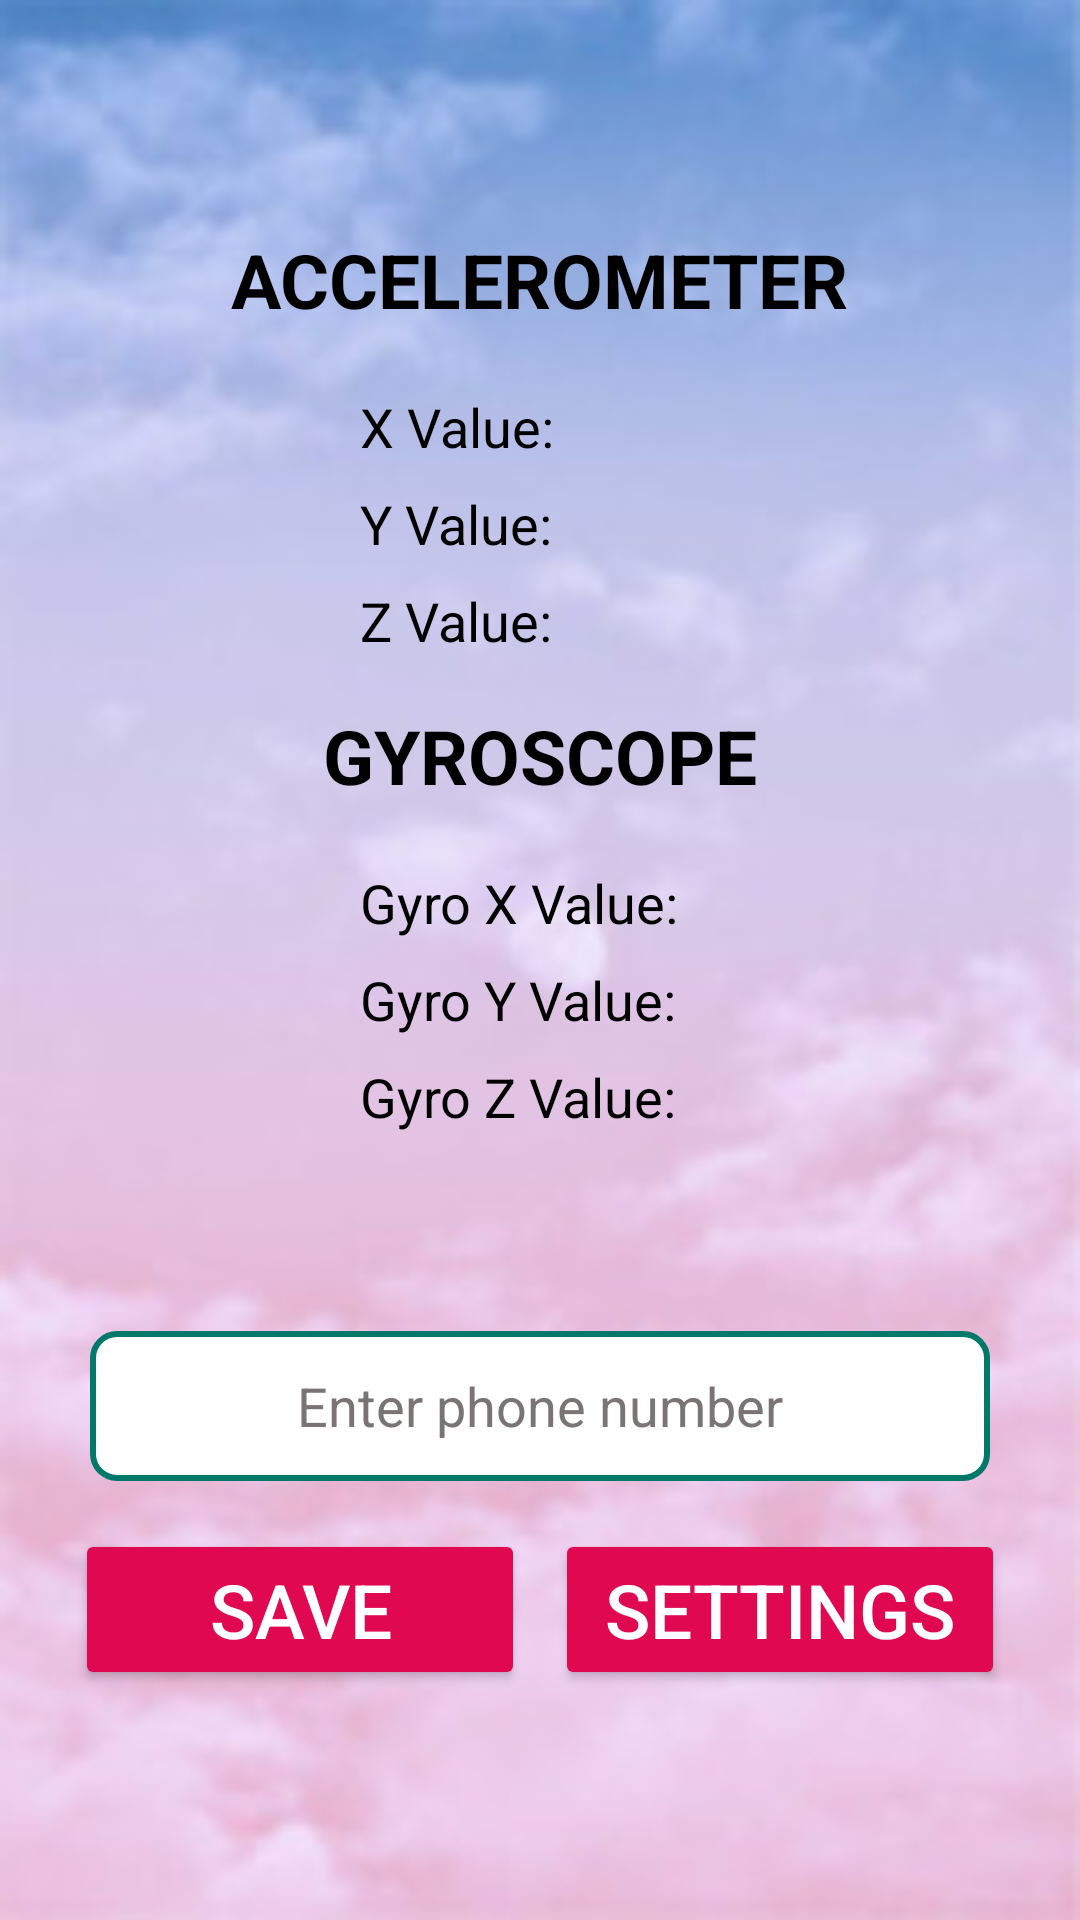

Reconstruct the res/layout file that produces this screen, plus the resources it refers to.
<!-- AndroidManifest.xml: application theme Theme.FallTriggerApp -->
<!-- res/layout/activity_main.xml -->
<?xml version="1.0" encoding="utf-8"?>
<LinearLayout xmlns:android="http://schemas.android.com/apk/res/android"
    android:id="@+id/main"
    android:layout_width="match_parent"
    android:layout_height="match_parent"
    android:background="@drawable/bkg"
    android:gravity="center"
    android:orientation="vertical"
    android:padding="16dp">

    <TextView
        android:layout_width="wrap_content"
        android:layout_height="wrap_content"
        android:layout_marginBottom="20dp"
        android:text="ACCELEROMETER"
        android:textColor="@color/black"
        android:textSize="25dp"
        android:textStyle="bold" />

    <TextView
        android:id="@+id/x_value"
        android:layout_width="120dp"
        android:layout_height="wrap_content"
        android:layout_marginBottom="8dp"
        android:text="X Value: "
        android:textColor="@android:color/black"
        android:textSize="18sp" />

    <TextView
        android:id="@+id/y_value"
        android:layout_width="120dp"
        android:layout_height="wrap_content"
        android:layout_marginBottom="8dp"
        android:text="Y Value: "
        android:textColor="@android:color/black"
        android:textSize="18sp" />

    <TextView
        android:id="@+id/z_value"
        android:layout_width="120dp"
        android:layout_height="wrap_content"
        android:layout_marginBottom="16dp"
        android:text="Z Value: "
        android:textColor="@android:color/black"
        android:textSize="18sp" />

    <TextView
        android:layout_width="wrap_content"
        android:layout_height="wrap_content"
        android:layout_marginBottom="20dp"
        android:text="GYROSCOPE"
        android:textColor="@color/black"
        android:textSize="25dp"
        android:textStyle="bold" />

    <TextView
        android:id="@+id/gyro_x_value"
        android:layout_width="120dp"
        android:layout_height="wrap_content"
        android:layout_marginBottom="8dp"
        android:text="Gyro X Value: "
        android:textColor="@android:color/black"
        android:textSize="18sp" />

    <TextView
        android:id="@+id/gyro_y_value"
        android:layout_width="120dp"
        android:layout_height="wrap_content"
        android:layout_marginBottom="8dp"
        android:text="Gyro Y Value: "
        android:textColor="@android:color/black"
        android:textSize="18sp" />

    <TextView
        android:id="@+id/gyro_z_value"
        android:layout_width="120dp"
        android:layout_height="wrap_content"
        android:layout_marginBottom="16dp"
        android:text="Gyro Z Value: "
        android:textColor="@android:color/black"
        android:textSize="18sp" />

    <EditText
        android:id="@+id/phoneNumberInput"
        android:layout_width="300dp"
        android:layout_height="50dp"
        android:layout_marginTop="50dp"
        android:layout_marginBottom="16dp"
        android:background="@drawable/textview_background"
        android:gravity="center"
        android:hint="Enter phone number"
        android:inputType="phone"
        android:textColor="@color/black"
        android:textColorHint="#7A7474"
        android:textSize="18sp" />

    <LinearLayout
        android:layout_width="wrap_content"
        android:layout_height="wrap_content"
        android:orientation="horizontal">

        <Button
            android:id="@+id/saveButton"
            android:layout_width="150dp"
            android:layout_marginRight="10dp"
            android:layout_height="wrap_content"
            android:layout_gravity="center_horizontal"
            android:backgroundTint="#DF0851"
            android:padding="10dp"
            android:text="Save"
            android:textColor="@android:color/white"
            android:textSize="25sp" />

        <Button
            android:id="@+id/settings"
            android:layout_width="150dp"
            android:layout_height="wrap_content"
            android:layout_gravity="center_horizontal"
            android:backgroundTint="#DF0851"
            android:padding="10dp"
            android:text="Settings"
            android:textColor="@android:color/white"
            android:textSize="25sp" />
    </LinearLayout>
</LinearLayout>
<!-- resources referenced by this layout -->
<resources>
  <!-- drawable bkg: jpg bitmap (drawable, 9482 bytes) -->
  <!-- drawable textview_background (drawable) -->
  <?xml version="1.0" encoding="utf-8"?>
  <shape xmlns:android="http://schemas.android.com/apk/res/android">
      <solid android:color="#FFFFFF"/>
      <corners android:radius="8dp"/>
      <stroke
          android:width="2dp"
          android:color="#00796B"/>
      <padding
          android:left="8dp"
          android:top="4dp"
          android:right="8dp"
          android:bottom="4dp"/>
  </shape>
  <style name="Theme.FallTriggerApp" parent="Base.Theme.FallTriggerApp" />
  <style name="Base.Theme.FallTriggerApp" parent="Theme.Material3.DayNight.NoActionBar">
          
          
      </style>
  <!-- not gathered from this repository: default colours our renderer supplied (Android Studio template values) -->
  <color name="black">#FF000000</color>
</resources>
